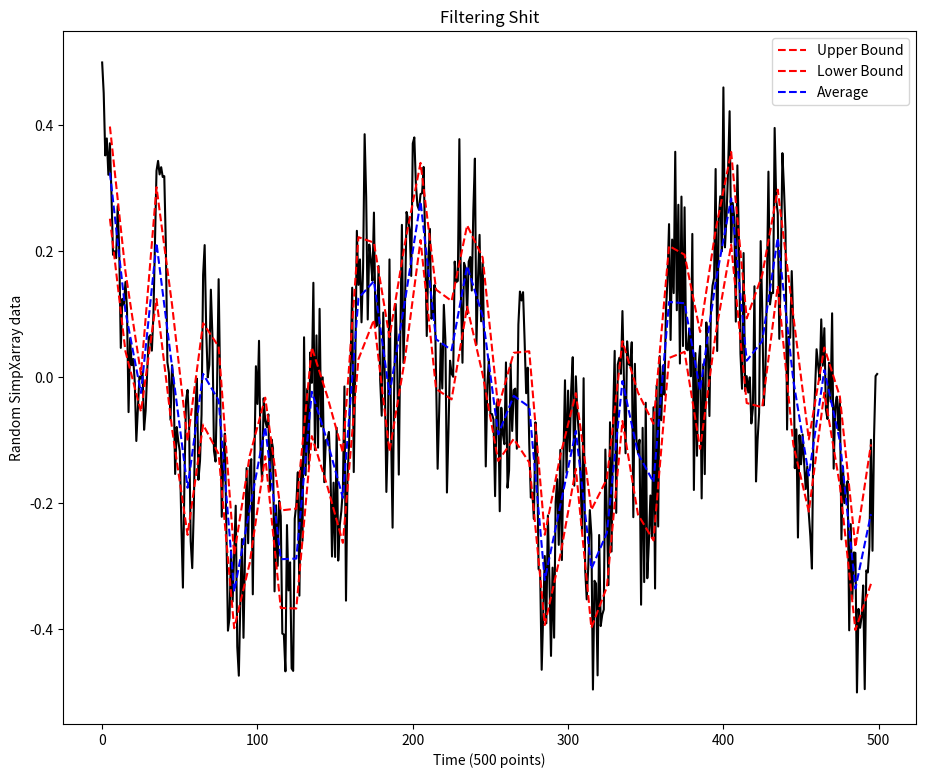

Reproduce this figure in Python.
import math
import matplotlib.pyplot as plt
import numpy as np



#Generate random data with noise, array is alled "Yarray"
#############################################################################
sample_rate = 50  # 50 Hz resolution
signal_lenght = 10*sample_rate  # 10 seconds
# Generate a random Yarray(t) signal with waves and noise. 
t = np.linspace(0, 10, signal_lenght)
g = 30*( np.sin((t/10)**2) )
Yarray  = 0.30*np.cos(2*np.pi*0.25*t - 0.2) 
Yarray += 0.28*np.sin(2*np.pi*1.50*t + 1.0)
Yarray += 0.10*np.sin(2*np.pi*5.85*g + 1.0)
Yarray += 0.09*np.cos(2*np.pi*10.0*t)
Yarray += 0.04*np.sin(2*np.pi*20.0*t)
Yarray += 0.15*np.cos(2*np.pi*135.0*(t/5.0-1)**2)
Yarray += 0.04*np.random.randn(len(t))
# Normalize between -0.5 to 0.5: 
Yarray -= np.min(Yarray)
Yarray /= np.max(Yarray)
Yarray -= 0.5
##############################################################################

print("Yarray: ", Yarray)
from scipy.stats import t

#Choose your input variables 
SampSze = 10                              #Sample Size 
confidence = .95                          #%confidence 

#Create X-Axis arrays
xxx = np.arange(0, len(Yarray), 1)                              #X-Axis time array for actual data
SimpXarray = np.arange(SampSze/2, len(Yarray), SampSze)         #X-Axis time array for UB, LB, Mean data

print("SimpXarray: ", SimpXarray)

#Initialize Variables 
UB = []                                
LB = []   
AvgArry = []
TempArray = []
Count = 0
Itr = SampSze
NumeratorArray = []

#Build UB and LB Arrays
while Count <= len(Yarray) - 1:
    
    TempArray.append(Yarray[Count])
       
    if Count == (Itr - 1):
        #print(Itr - SampSze, "-", Itr, " TempArray: ", TempArray)       
        mean = sum(TempArray) / len(TempArray)      
        #print("mean: ", mean)

        #Calculate Standard Deviation
        for n in TempArray:
            num = abs(n - mean)
            numnum = num**2
            NumeratorArray.append(numnum) 
            pass
        SD = math.sqrt(sum(NumeratorArray) / len(NumeratorArray))
        #print("Standard Dev: ", SD)

        a = 1 - confidence                     #A-Value
        p = a/2 + confidence                   #probability 
        df = SampSze - 1                       #degrees of freedom
        Tvalue = t.ppf(p, df)                  #T-Value 
        StdErr = SD/math.sqrt(SampSze)         #Standard Error
        Bound = Tvalue*StdErr                  # +/- Bound
        UpperBound = mean + Bound              #Upper Bound
        LowerBound = mean - Bound              #Lower Bound

        AvgArry.append(mean)
        UB.append(UpperBound)
        LB.append(LowerBound)

        #print("Bound ", Bound)
        #print("UpperBound ", UpperBound)
        #print("LowerBound ", LowerBound)

        Itr = Itr + SampSze
        TempArray = []
        NumeratorArray = []
        pass

    #print("  ")
    Count = Count + 1
    pass

print("length of data points: ", len(Yarray))
print("length of SimpXarray: ", len(SimpXarray))
#this length needs to be the same length of the new X array we trying to create
#from there, we need to go pick out the times wanted from the index of that array 

plt.figure(figsize=(11, 9))
plt.plot(xxx, Yarray, 'k')
plt.plot(SimpXarray, UB, 'r--', label="Upper Bound")
plt.plot(SimpXarray, LB, 'r--', label="Lower Bound")
plt.plot(SimpXarray, AvgArry, 'b--', label="Average")
plt.title("Filtering Shit")
plt.xlabel('Time (500 points)')
plt.ylabel('Random SimpXarray data')
plt.legend()
plt.show()
